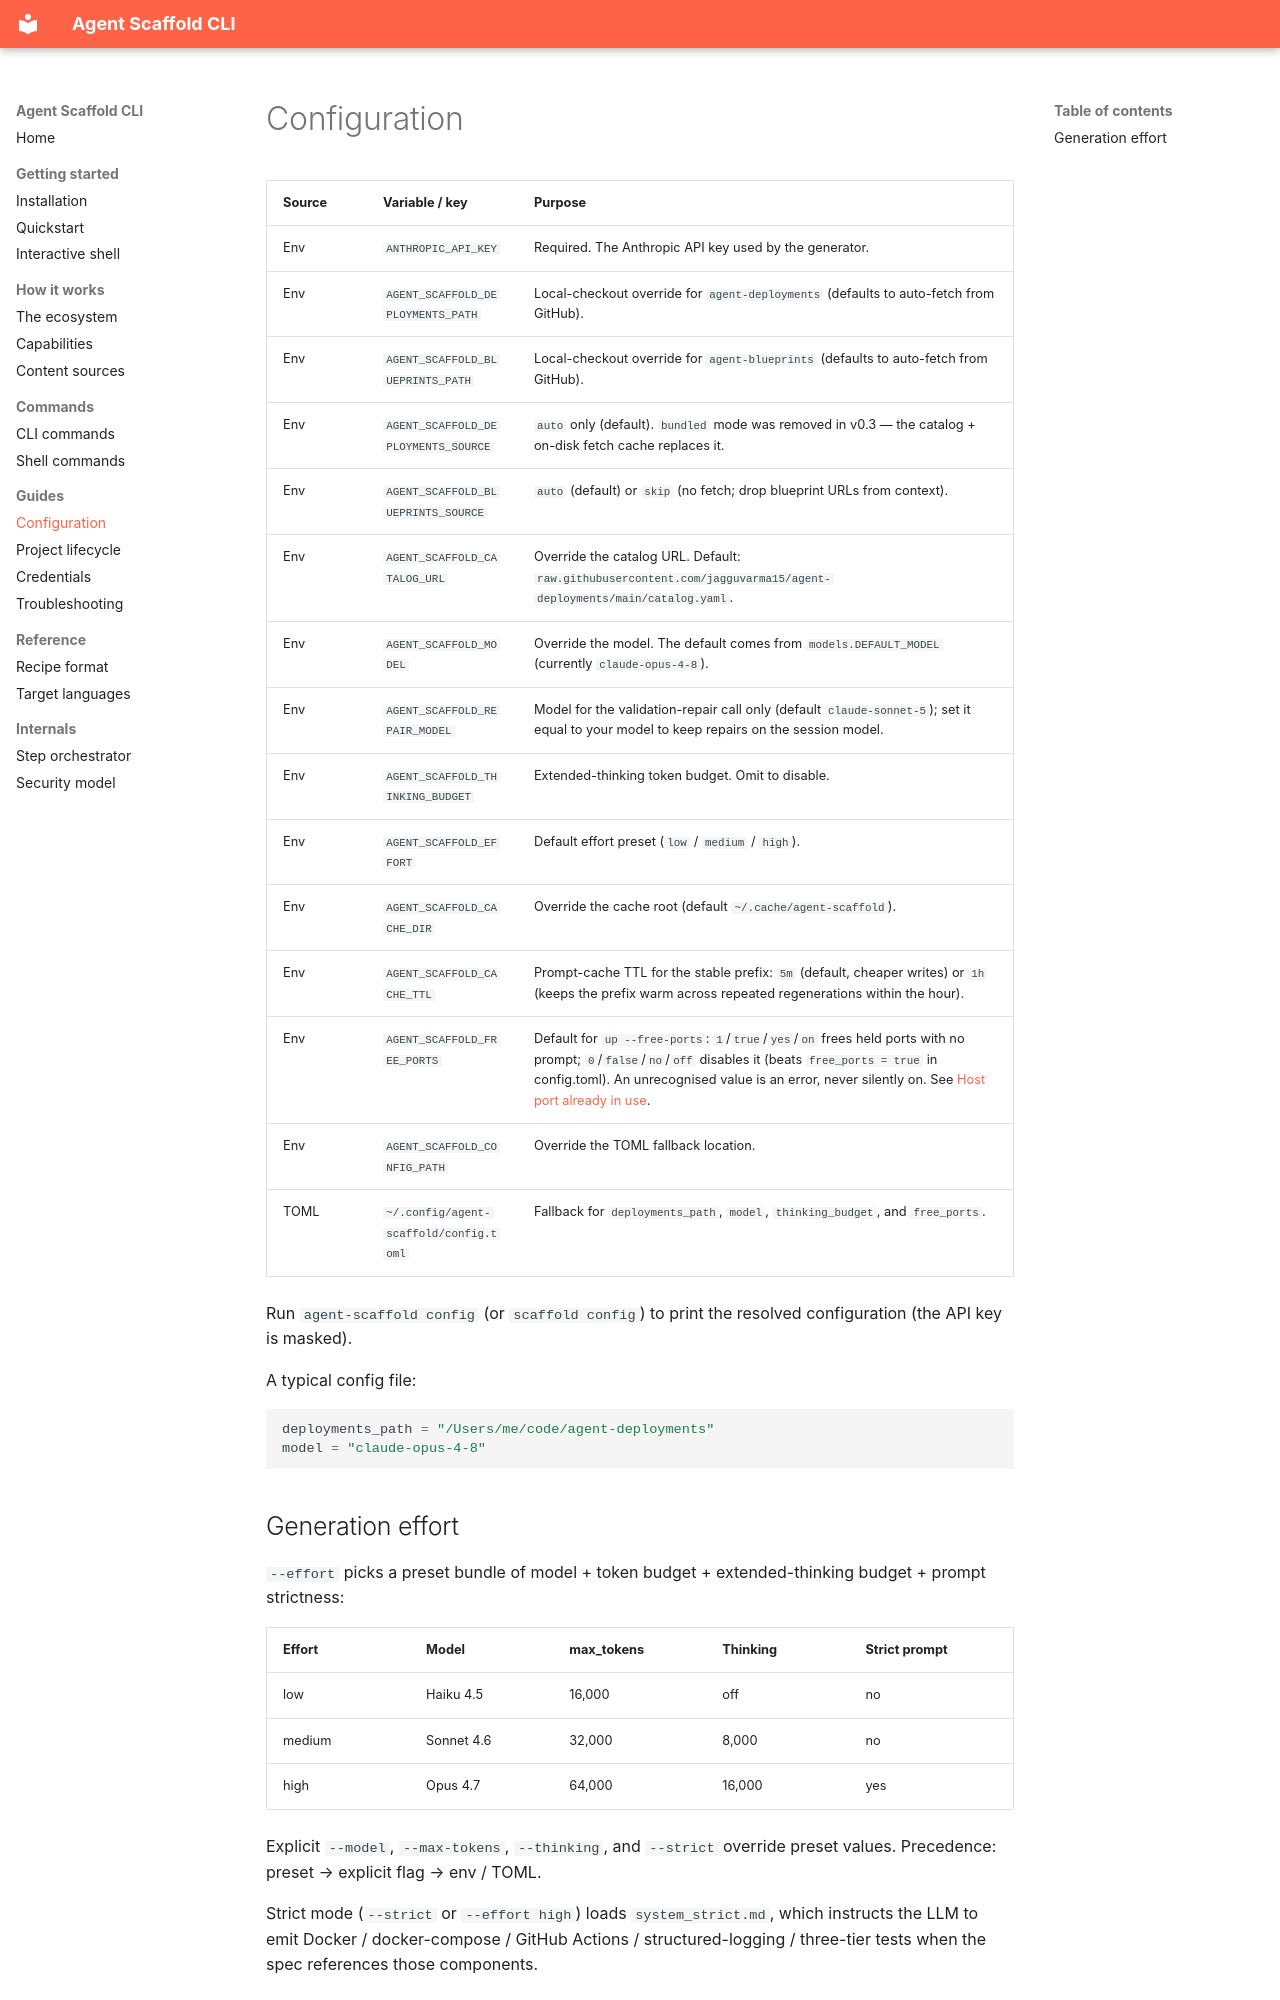

repository: jagguvarma15/agent-scaffold · page: guides/configuration/index.html · generator: mkdocs

# Configuration

| Source | Variable / key | Purpose |
| --- | --- | --- |
| Env | `ANTHROPIC_API_KEY` | Required. The Anthropic API key used by the generator. |
| Env | `AGENT_SCAFFOLD_DEPLOYMENTS_PATH` | Local-checkout override for `agent-deployments` (defaults to auto-fetch from GitHub). |
| Env | `AGENT_SCAFFOLD_BLUEPRINTS_PATH` | Local-checkout override for `agent-blueprints` (defaults to auto-fetch from GitHub). |
| Env | `AGENT_SCAFFOLD_DEPLOYMENTS_SOURCE` | `auto` only (default). `bundled` mode was removed in v0.3 — the catalog + on-disk fetch cache replaces it. |
| Env | `AGENT_SCAFFOLD_BLUEPRINTS_SOURCE` | `auto` (default) or `skip` (no fetch; drop blueprint URLs from context). |
| Env | `AGENT_SCAFFOLD_CATALOG_URL` | Override the catalog URL. Default: `raw.githubusercontent.com/jagguvarma15/agent-deployments/main/catalog.yaml`. |
| Env | `AGENT_SCAFFOLD_MODEL` | Override the model. The default comes from `models.DEFAULT_MODEL` (currently `claude-opus-4-8`). |
| Env | `AGENT_SCAFFOLD_REPAIR_MODEL` | Model for the validation-repair call only (default `claude-sonnet-5`); set it equal to your model to keep repairs on the session model. |
| Env | `AGENT_SCAFFOLD_THINKING_BUDGET` | Extended-thinking token budget. Omit to disable. |
| Env | `AGENT_SCAFFOLD_EFFORT` | Default effort preset (`low` / `medium` / `high`). |
| Env | `AGENT_SCAFFOLD_CACHE_DIR` | Override the cache root (default `~/.cache/agent-scaffold`). |
| Env | `AGENT_SCAFFOLD_CACHE_TTL` | Prompt-cache TTL for the stable prefix: `5m` (default, cheaper writes) or `1h` (keeps the prefix warm across repeated regenerations within the hour). |
| Env | `AGENT_SCAFFOLD_FREE_PORTS` | Default for `up --free-ports`: `1`/`true`/`yes`/`on` frees held ports with no prompt; `0`/`false`/`no`/`off` disables it (beats `free_ports = true` in config.toml). An unrecognised value is an error, never silently on. See [Host port already in use](troubleshooting.md#host-port-already-in-use). |
| Env | `AGENT_SCAFFOLD_CONFIG_PATH` | Override the TOML fallback location. |
| TOML | `~/.config/agent-scaffold/config.toml` | Fallback for `deployments_path`, `model`, `thinking_budget`, and `free_ports`. |

Run `agent-scaffold config` (or `scaffold config`) to print the resolved configuration (the API key is masked).

A typical config file:

```toml
deployments_path = "/Users/me/code/agent-deployments"
model = "claude-opus-4-8"
```
